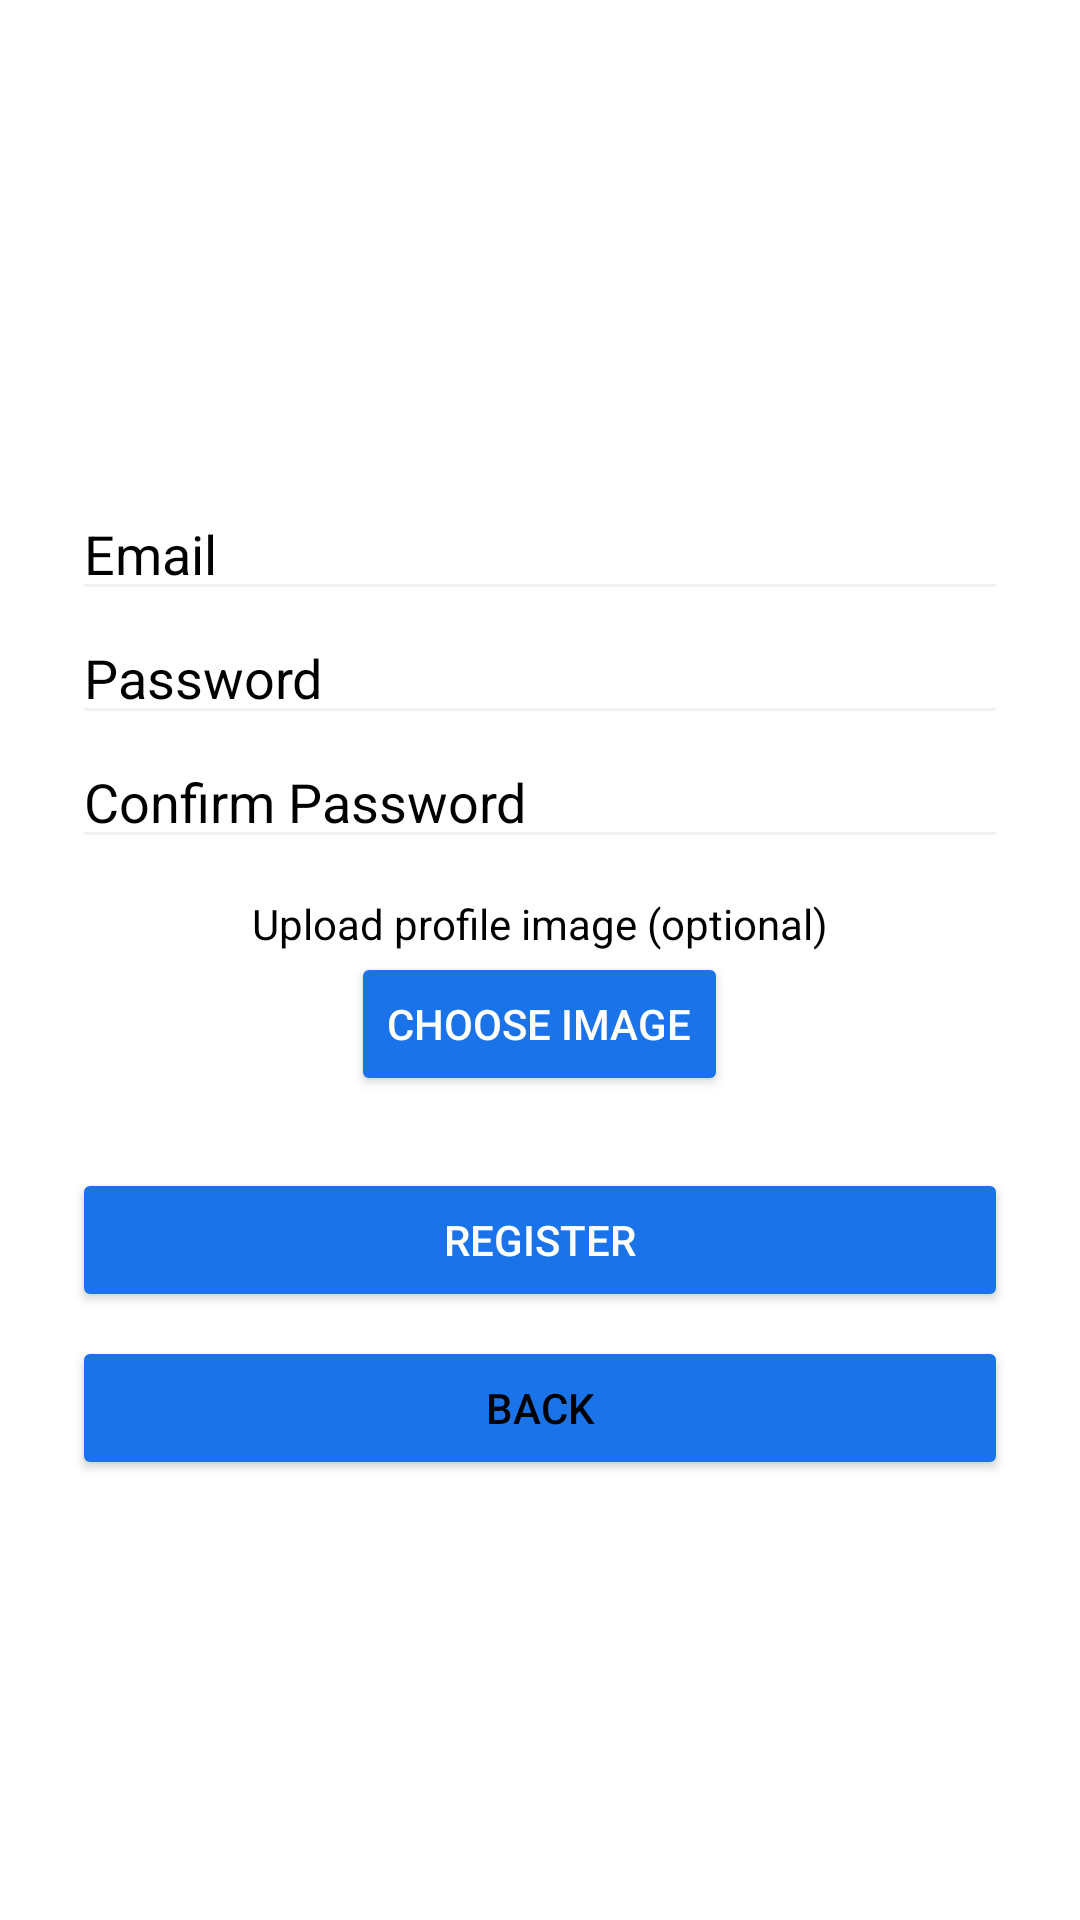

Android layout source for this screen:
<!-- AndroidManifest.xml: application theme Theme.Project5 -->
<!-- res/layout/fragment_step3.xml -->
<?xml version="1.0" encoding="utf-8"?>
<ScrollView xmlns:android="http://schemas.android.com/apk/res/android"
    android:layout_width="match_parent"
    android:layout_height="match_parent"
    android:padding="24dp"
    android:background="@color/background"
    android:fillViewport="true">

    <LinearLayout
        android:layout_width="match_parent"
        android:layout_height="match_parent"
        android:orientation="vertical"
        android:gravity="center">

        <LinearLayout
            android:orientation="vertical"
            android:layout_width="match_parent"
            android:layout_height="wrap_content"
            android:gravity="center_horizontal">

            <ImageView
                android:layout_width="150dp"
                android:layout_height="wrap_content"
                android:src="@drawable/googlelogo"
                android:layout_marginBottom="16dp"
                android:contentDescription="@string/google_logo" />

            <EditText
                android:id="@+id/etEmail"
                android:hint="Email"
                android:inputType="textEmailAddress"
                android:backgroundTint="@color/surface"
                android:textColor="@color/textPrimary"
                android:textColorHint="@color/textPrimary"
                android:layout_width="match_parent"
                android:layout_height="wrap_content" />

            <EditText
                android:id="@+id/etPassword"
                android:hint="Password"
                android:inputType="textPassword"
                android:backgroundTint="@color/surface"
                android:textColor="@color/textPrimary"
                android:textColorHint="@color/textPrimary"
                android:layout_width="match_parent"
                android:layout_height="wrap_content" />

            <EditText
                android:id="@+id/etConfirmPassword"
                android:hint="Confirm Password"
                android:inputType="textPassword"
                android:layout_width="match_parent"
                android:backgroundTint="@color/surface"
                android:textColor="@color/textPrimary"
                android:textColorHint="@color/textPrimary"
                android:layout_height="wrap_content" />

            <TextView
                android:text="Upload profile image (optional)"
                android:layout_marginTop="12dp"
                android:layout_width="wrap_content"
                android:layout_height="wrap_content"
                android:textColor="@color/textPrimary" />

            <Button
                android:id="@+id/btnUploadImage"
                android:text="Choose Image"
                android:layout_width="wrap_content"
                android:layout_height="wrap_content"
                android:backgroundTint="@color/primaryButton"
                android:textColor="@color/onPrimary" />

            <TextView
                android:id="@+id/tvError"
                android:layout_width="match_parent"
                android:layout_height="wrap_content"
                android:textColor="@color/error"
                android:textStyle="bold"
                android:visibility="gone"
                android:paddingTop="8dp"
                android:textSize="14sp" />

            <ImageView
                android:id="@+id/ivProfile"
                android:layout_width="100dp"
                android:layout_height="100dp"
                android:layout_marginTop="8dp"
                android:scaleType="centerCrop"
                android:visibility="gone" />

            <Button
                android:id="@+id/btnRegister"
                android:text="Register"
                android:layout_width="match_parent"
                android:layout_height="wrap_content"
                android:layout_marginTop="24dp"
                android:backgroundTint="@color/primaryButton"
                android:textColor="@color/onPrimary" />

            <Button
                android:id="@+id/btnBack"
                android:text="Back"
                android:layout_width="match_parent"
                android:layout_height="wrap_content"
                android:layout_marginTop="8dp"
                android:backgroundTint="@color/primaryButton"
                android:textColorHint="@color/textPrimary"
                android:textColor="@color/textPrimary"/>
        </LinearLayout>
    </LinearLayout>
</ScrollView>
<!-- resources referenced by this layout -->
<resources>
  <color name="background">#FFFFFF</color>
  <color name="error">#D32F2F</color>
  <color name="onPrimary">#FFFFFF</color>
  <color name="primaryButton">#1A73E8</color>
  <color name="surface">#F0F2F5</color>
  <color name="textPrimary">#000000</color>
  <string name="google_logo">Google Logo</string>
  <style name="Theme.Project5" parent="Theme.MaterialComponents.DayNight.NoActionBar">
          
          <item name="colorPrimary">@color/primaryButton</item>
          <item name="colorPrimaryVariant">@color/primaryButton</item>
          <item name="colorOnPrimary">@color/onPrimary</item>
  
          
          <item name="android:colorBackground">@color/background</item>
          <item name="colorSurface">@color/surface</item>
          <item name="colorOnSurface">@color/textPrimary</item>
  
          <item name="android:textColorPrimary">@color/textPrimary</item>
          <item name="android:textColorSecondary">@color/textSecondary</item>
  
          
          <item name="android:statusBarColor" tools:targetApi="l">?attr/colorPrimary</item>
      </style>
  <color name="textSecondary">#666666</color>
</resources>
